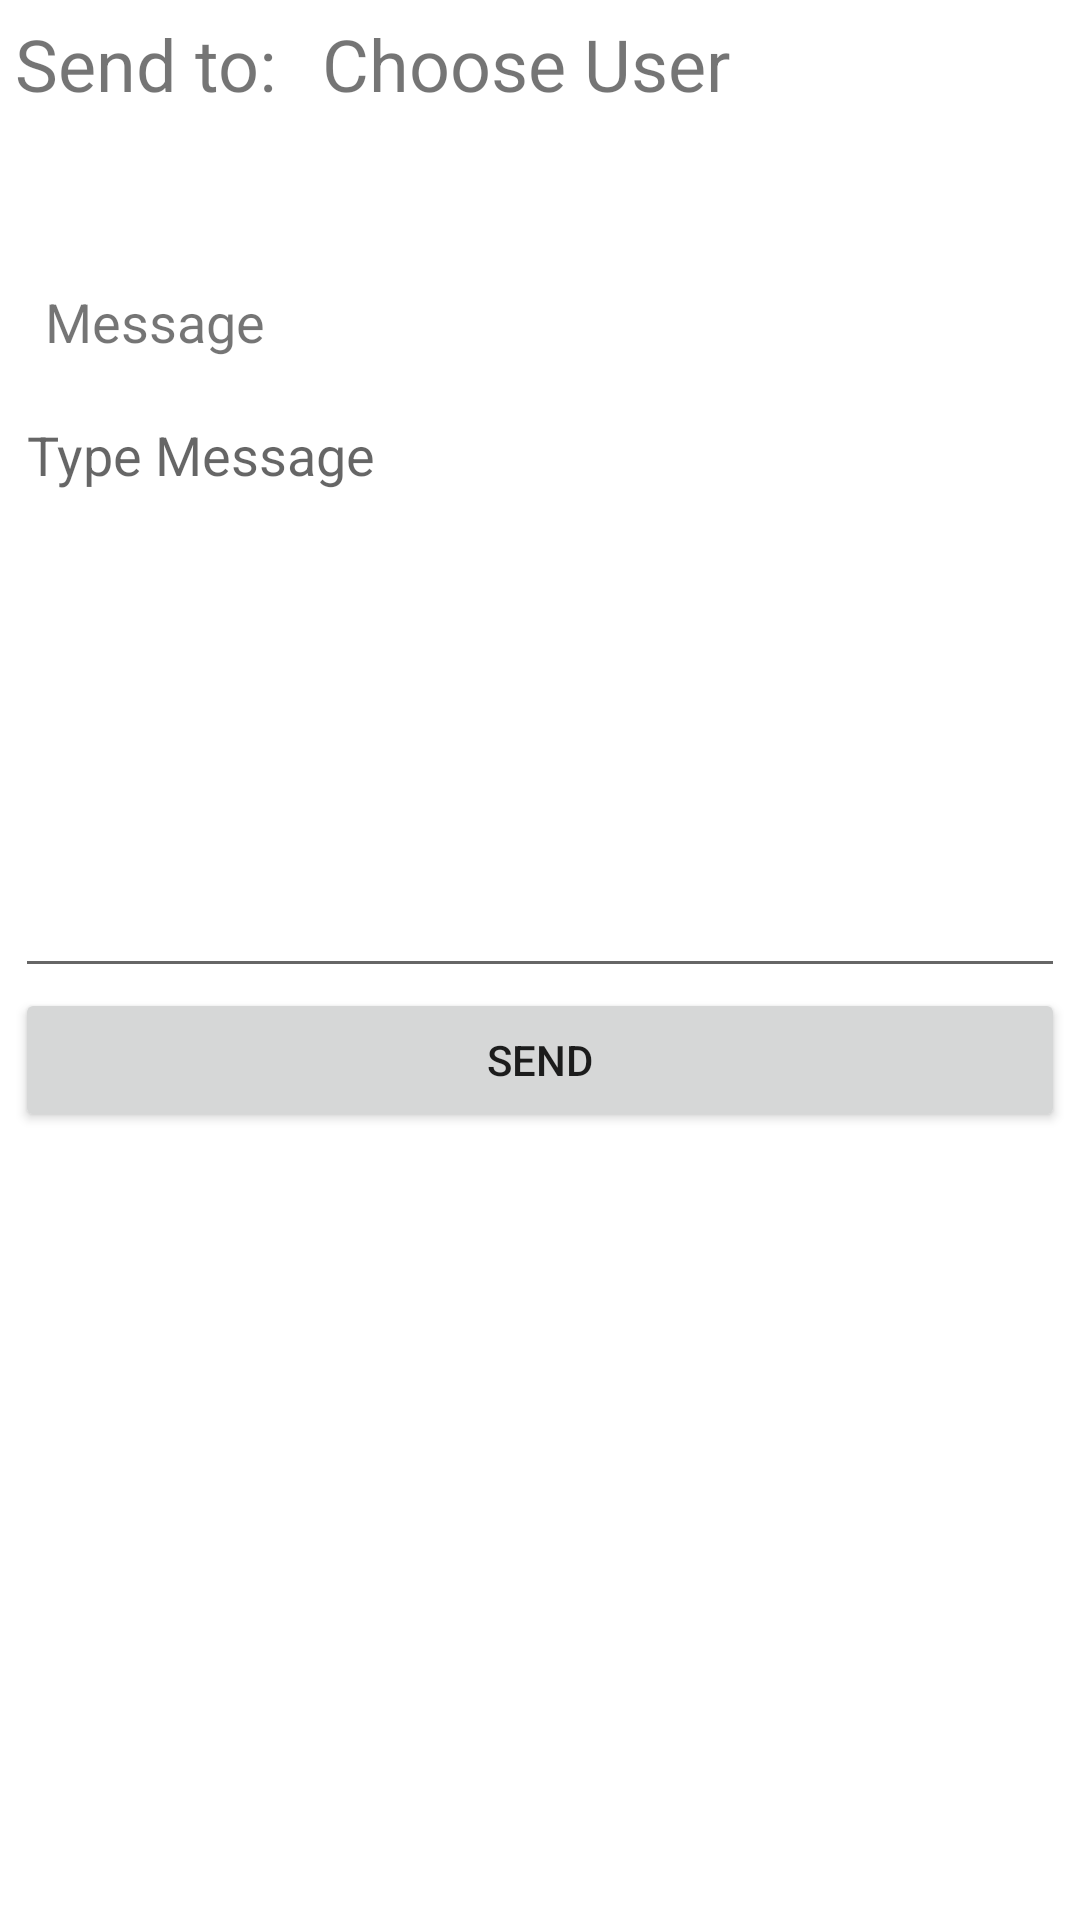

Write the Android layout XML for this screen, with the resource values it uses.
<!-- AndroidManifest.xml: application theme Theme.PTManagment -->
<!-- res/layout/fragment_new_message.xml -->
<?xml version="1.0" encoding="utf-8"?>
<FrameLayout xmlns:android="http://schemas.android.com/apk/res/android"
    xmlns:tools="http://schemas.android.com/tools"
    android:layout_width="match_parent"
    android:layout_height="match_parent"
    tools:context=".fragments.NewMessageFragment">

    <LinearLayout
        android:layout_width="match_parent"
        android:layout_height="match_parent"
        android:layout_margin="5dp"
        android:orientation="vertical">

        <LinearLayout
            android:layout_width="match_parent"
            android:layout_height="wrap_content"
            android:orientation="horizontal">

            <TextView
                android:layout_width="wrap_content"
                android:layout_height="wrap_content"
                android:text="@string/send_to"
                android:textSize="24sp" />

            <TextView
                android:id="@+id/send_to_contact"
                android:layout_width="match_parent"
                android:layout_height="80dp"
                android:layout_marginLeft="15dp"
                android:clickable="true"
                android:text="Choose User"
                android:textSize="24sp"
                tools:ignore="TouchTargetSizeCheck" />
        </LinearLayout>

        <LinearLayout
            android:layout_width="match_parent"
            android:layout_height="wrap_content"
            android:orientation="vertical">

            <TextView
                android:layout_width="wrap_content"
                android:layout_height="wrap_content"
                android:layout_margin="10dp"
                android:text="Message"
                android:textSize="18sp" />

            <EditText
                android:id="@+id/multi_line_msg"
                android:layout_width="match_parent"
                android:layout_height="200dp"
                android:ems="10"
                android:gravity="start|top"
                android:hint="Type Message"
                android:inputType="textMultiLine" />
        </LinearLayout>


        <Button
            android:id="@+id/send_msg_btn"
            android:layout_gravity="end"
            android:layout_width="match_parent"
            android:layout_height="wrap_content"
            android:text="Send" />
    </LinearLayout>



</FrameLayout>
<!-- resources referenced by this layout -->
<resources>
  <string name="send_to">Send to:</string>
  <style name="Theme.PTManagment" parent="Theme.MaterialComponents.DayNight.DarkActionBar">
          
          <item name="colorPrimary">@color/purple_500</item>
          <item name="colorPrimaryVariant">@color/purple_700</item>
          <item name="colorOnPrimary">@color/white</item>
          
          <item name="colorSecondary">@color/teal_200</item>
          <item name="colorSecondaryVariant">@color/teal_700</item>
          <item name="colorOnSecondary">@color/black</item>
          
          <item name="android:statusBarColor" tools:targetApi="l">?attr/colorPrimaryVariant</item>
          
      </style>
  <color name="purple_500">#FF6200EE</color>
  <color name="purple_700">#FF3700B3</color>
  <color name="white">#FFFFFFFF</color>
  <color name="teal_200">#FF03DAC5</color>
  <color name="teal_700">#FF018786</color>
  <color name="black">#FF000000</color>
</resources>
